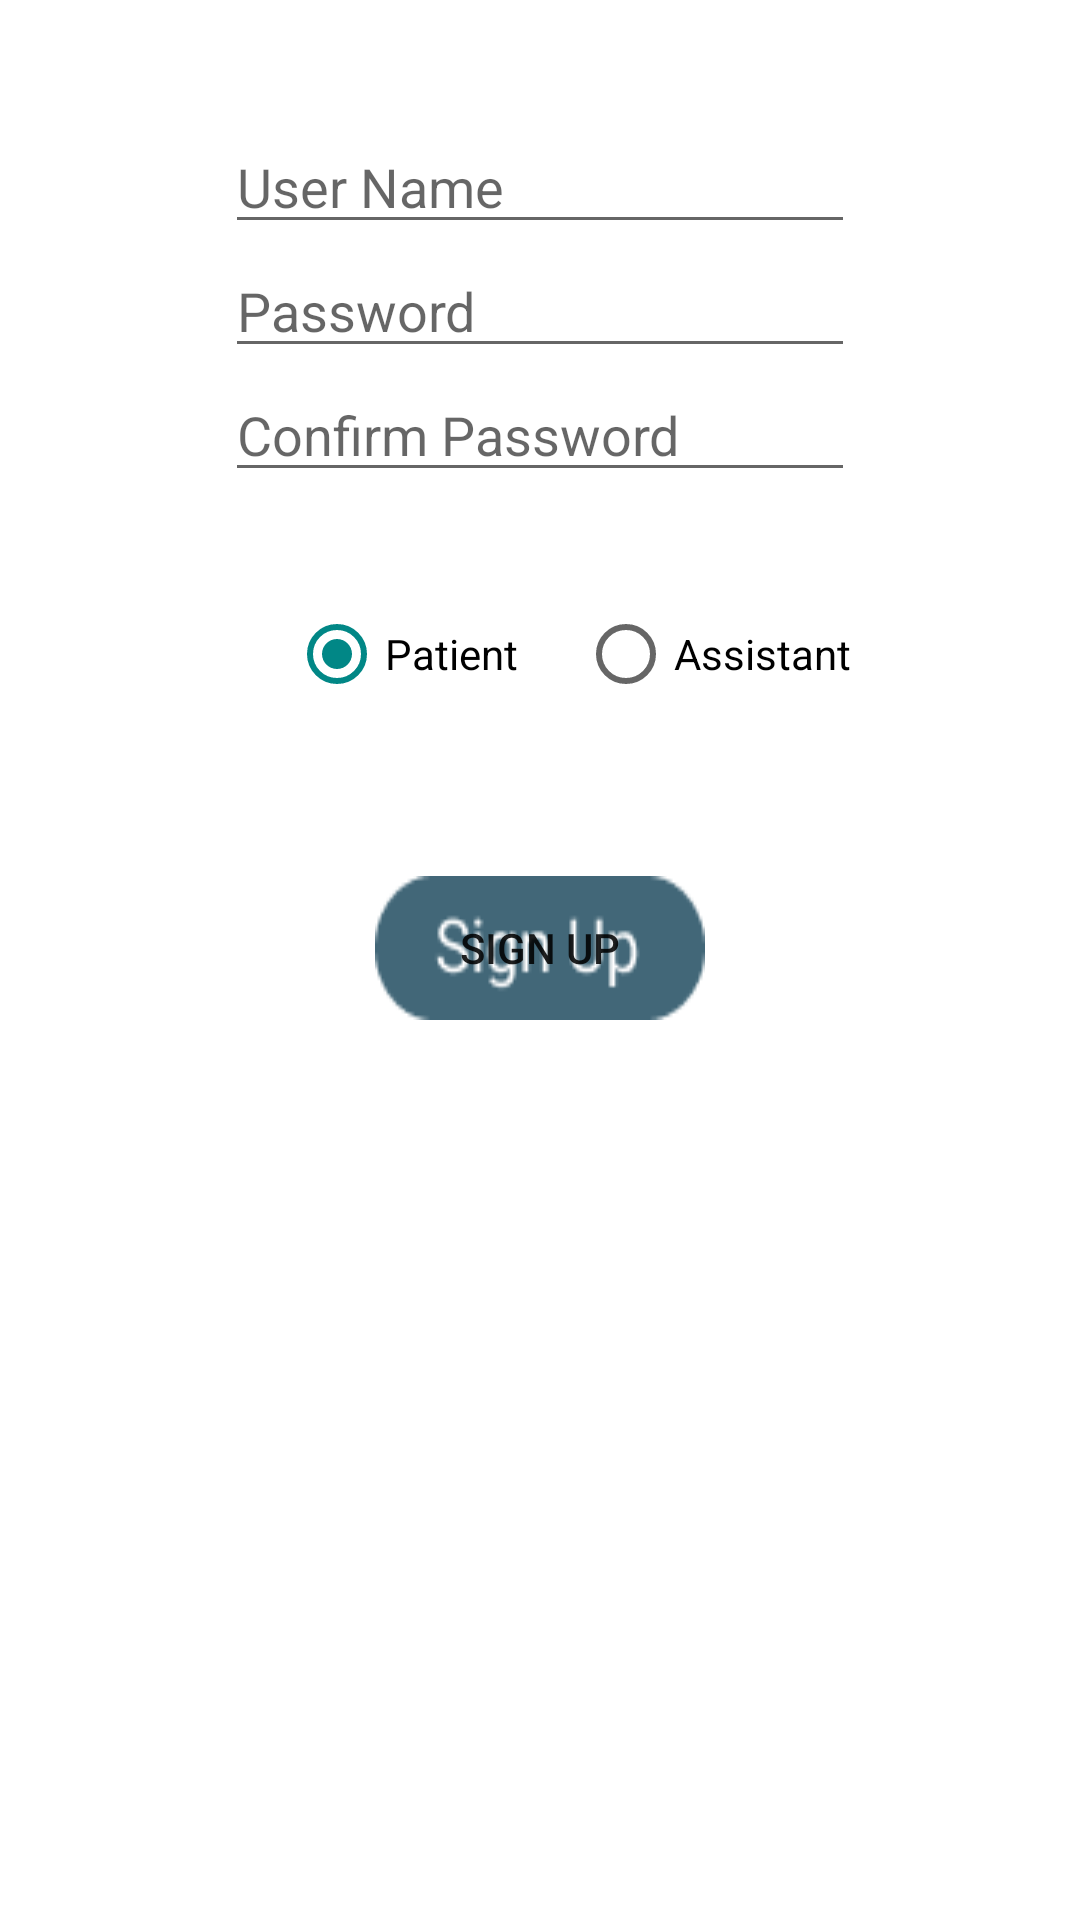

Produce the Android XML layout that renders to this screen, including the resource entries it uses.
<!-- AndroidManifest.xml: application theme Theme.Med11 -->
<!-- res/layout/fragment_sign_up.xml -->
<?xml version="1.0" encoding="utf-8"?>
<androidx.constraintlayout.widget.ConstraintLayout xmlns:android="http://schemas.android.com/apk/res/android"
    xmlns:app="http://schemas.android.com/apk/res-auto"
    xmlns:tools="http://schemas.android.com/tools"
    android:layout_width="match_parent"
    android:layout_height="match_parent"
    tools:context=".sign_up">

<EditText
    android:id="@+id/confirm_password_signup"
    android:layout_width="wrap_content"
    android:layout_height="wrap_content"
    android:drawableEnd="@drawable/ic_baseline_remove_red_eye_24"
    android:ems="10"
    android:hint="Confirm Password"
    android:inputType="textPassword"
    app:layout_constraintEnd_toEndOf="parent"
    app:layout_constraintStart_toStartOf="parent"
    app:layout_constraintTop_toBottomOf="@+id/password_signup" />

<EditText
android:id="@+id/userName_signup"
android:layout_width="wrap_content"
android:layout_height="wrap_content"
android:layout_marginTop="40dp"
android:ems="10"
android:hint="User Name"
android:inputType="textPersonName"
app:layout_constraintEnd_toEndOf="parent"
app:layout_constraintStart_toStartOf="parent"
app:layout_constraintTop_toTopOf="parent" />

<EditText
android:id="@+id/password_signup"
android:layout_width="wrap_content"
android:layout_height="wrap_content"
android:drawableEnd="@drawable/ic_baseline_remove_red_eye_24"
android:ems="10"
android:hint="Password"
android:inputType="textPassword"
app:layout_constraintEnd_toEndOf="parent"
app:layout_constraintStart_toStartOf="parent"
app:layout_constraintTop_toBottomOf="@+id/userName_signup" />

<RadioGroup
android:id="@+id/radioGroup"
android:layout_width="wrap_content"
android:layout_height="wrap_content"
android:layout_marginTop="10dp"
android:gravity="center"
android:orientation="horizontal"
app:layout_constraintEnd_toEndOf="parent"
app:layout_constraintStart_toStartOf="parent"
app:layout_constraintTop_toBottomOf="@+id/confirm_password_signup">

<RadioButton
    android:id="@+id/Patient_radio"
    android:layout_width="wrap_content"
    android:layout_height="wrap_content"
    android:layout_margin="20dp"
    android:checked="true"
    android:text="Patient" />

<RadioButton
    android:id="@+id/Assistant_radio"
    android:layout_width="wrap_content"
    android:layout_height="wrap_content"
    android:text="Assistant" />
</RadioGroup>

<Button
android:id="@+id/btn_signup_frag1"
android:layout_width="wrap_content"
android:layout_height="wrap_content"
android:layout_marginTop="30dp"
android:background="@drawable/signup_button"
    android:text="Sign Up"
app:layout_constraintEnd_toEndOf="parent"
app:layout_constraintStart_toStartOf="parent"
app:layout_constraintTop_toBottomOf="@+id/radioGroup" />

    </androidx.constraintlayout.widget.ConstraintLayout>
<!-- resources referenced by this layout -->
<resources>
  <!-- drawable signup_button: png bitmap (drawable, 1866 bytes) -->
  <style name="Theme.Med11" parent="Theme.MaterialComponents.DayNight.NoActionBar">
          
          <item name="colorPrimary">@color/primary_color</item>
          <item name="colorPrimaryVariant">@color/citrus_yellow</item>
          <item name="colorOnPrimary">@color/white</item>
          
          <item name="colorSecondary">@color/dark_turquoise</item>
          <item name="colorSecondaryVariant">@color/dark_turquoise</item>
          <item name="colorOnSecondary">@color/black</item>
          
          <item name="android:statusBarColor" tools:targetApi="l">?attr/colorPrimaryVariant</item>
          
  
      </style>
  <color name="primary_color">#426778</color>
  <color name="citrus_yellow">#CCFF3C</color>
  <color name="white">#FFFFFFFF</color>
  <color name="dark_turquoise">#FF018786</color>
  <color name="black">#FF000000</color>
</resources>
